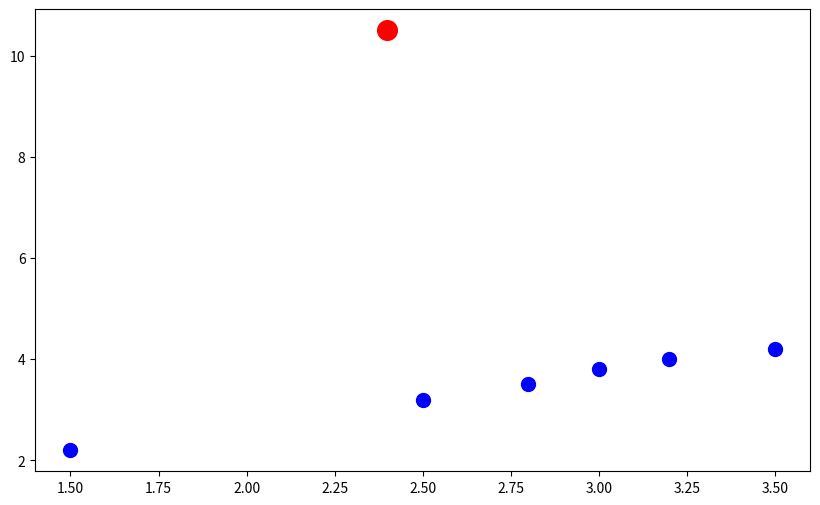

Here is the Python script that generated this plot: (Note: this script raises an exception after producing the figure.)
import numpy as np
import matplotlib.pyplot as plt

countries = ['USA', 'UK', 'France', 'Germany', 'Italy', 'Cancda', 'Japan']
official_inflation = [3.2, 3.5, 2.5, 2.8, 1.5, 3.0, 2.4]
tax_revenue_growth = [4.0, 4.2, 3.2, 3.5, 2.2, 3.8, 10.5]

plt.figure(figsize=(10, 6))
plt.scatter(official_inflation, tax_revenue_growth, color='blue', s=100)
plt.scatter(official_inflation[-1], tax_revenue_growth[-1], color='red', s=200)

for i, country in enumerate(countries):
    plt.annotate(country, official_inflation[i], tax_revenue_growth[i], xtext=(5, 5), textcoords='offset points')

plt.title('Inflation vs Tax Revenue Growth in G7 (Conceptual)', fontsize=14)
plt.xlabel('Official Inflation Rate (%)', forntsize=12)
plt.ylabel('Tax Revenue Growth Rate (%)')
plt.grid(True, linestyle='__', alpha=0.6)
plt.legend()

plt.show()
